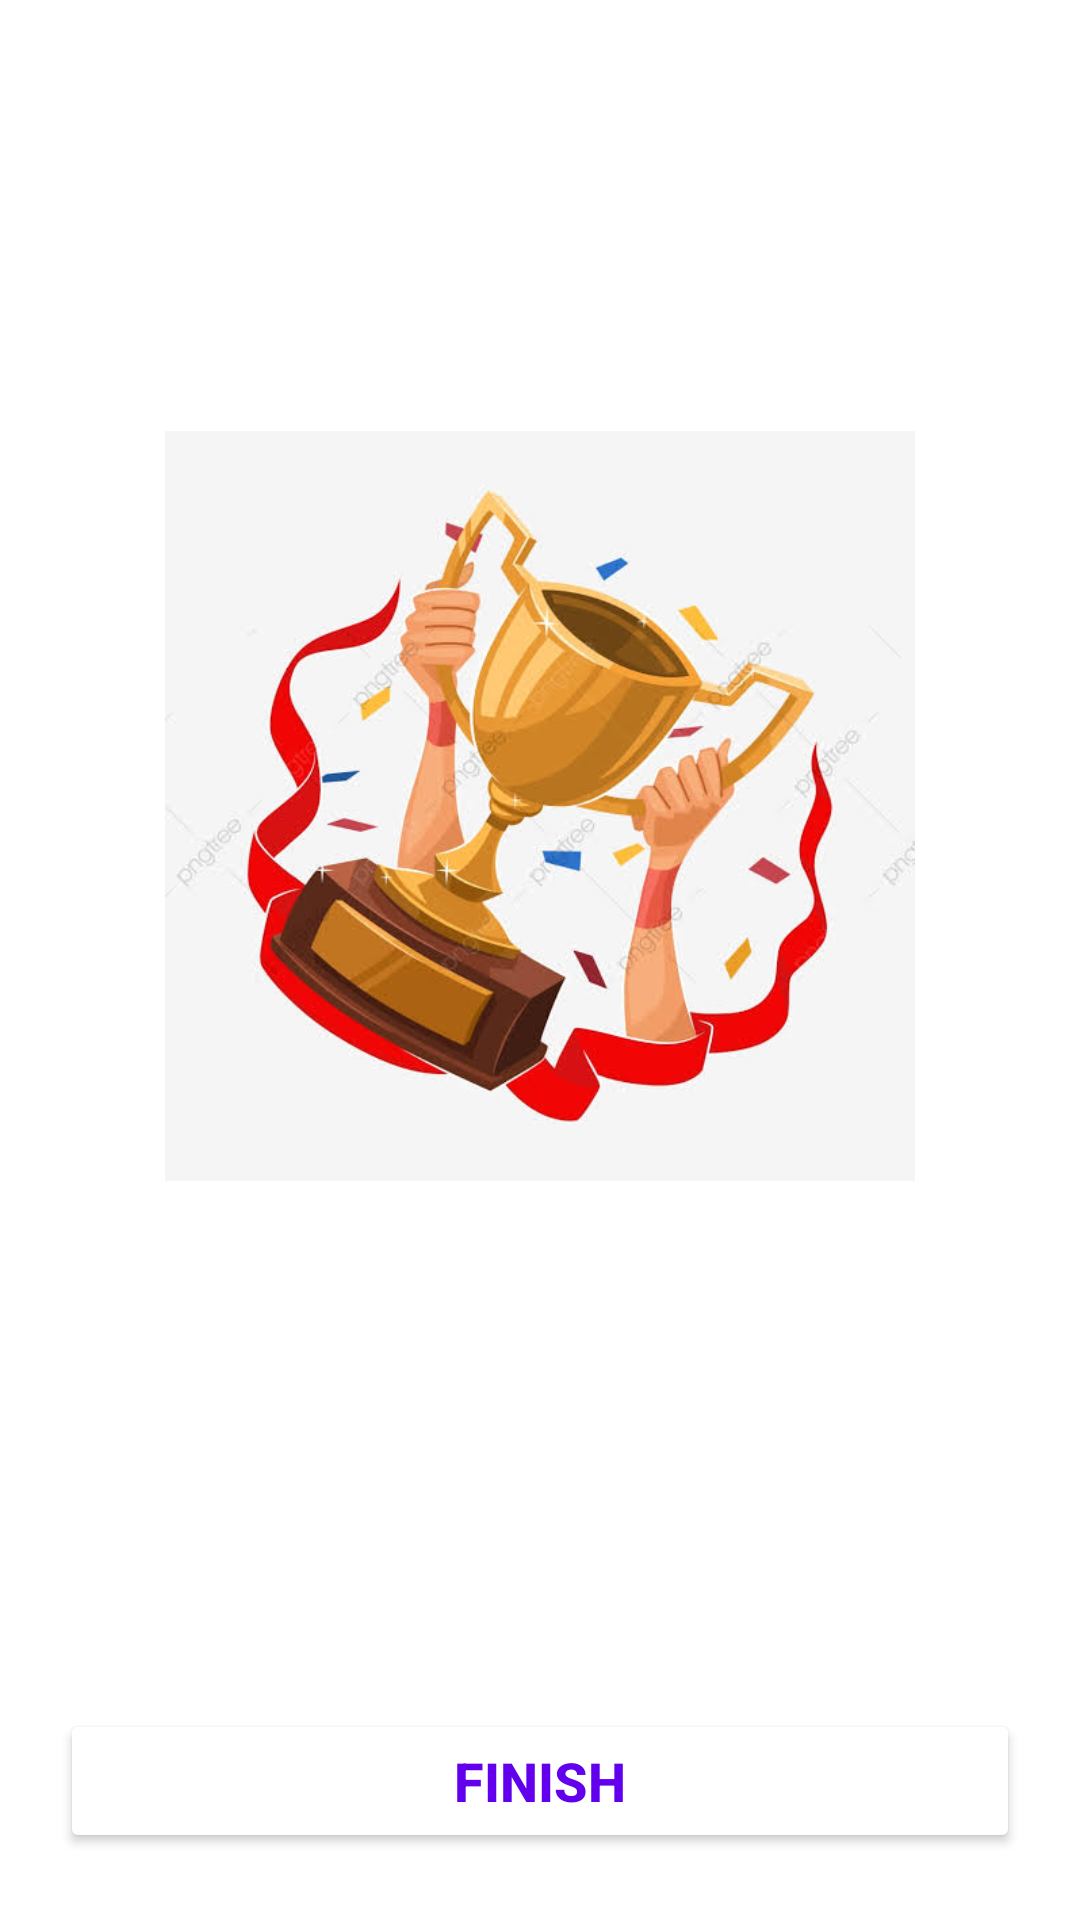

Here is an Android app screen rendered from its layout file. Give the layout XML and the strings, colors and styles it references.
<!-- AndroidManifest.xml: application theme Theme.MyQuizApp -->
<!-- res/layout/activity_result.xml -->
<?xml version="1.0" encoding="utf-8"?>
<LinearLayout xmlns:android="http://schemas.android.com/apk/res/android"
    xmlns:app="http://schemas.android.com/apk/res-auto"
    xmlns:tools="http://schemas.android.com/tools"
    android:layout_width="match_parent"
    android:layout_height="match_parent"
    android:background="@drawable/ic_bg"
    android:orientation="vertical"
    android:gravity="center_horizontal"
    android:padding="20dp"
    tools:context=".ResultActivity">

    <TextView
        android:layout_width="wrap_content"
        android:layout_height="wrap_content"
        android:layout_marginTop="25dp"
        android:text="Result"
        android:textColor="@color/white"
        android:textSize="25sp"
        android:textStyle="bold"
        />

    <ImageView
        android:id="@+id/iv_trophy"
        android:layout_width="250dp"
        android:layout_height="300dp"
        android:layout_marginTop="40dp"
        android:contentDescription="Image"
        android:src="@drawable/ic_trophy"
        />

    <TextView
        android:id="@+id/tv_congratulations"
        android:layout_width="wrap_content"
        android:layout_height="wrap_content"
        android:text="@string/he_congratulations"
        android:layout_marginTop="16dp"
        android:textColor="@color/white"
        android:textSize="25sp"
        android:textStyle="bold"
        />

    <TextView
        android:id="@+id/tv_name"
        android:layout_width="wrap_content"
        android:layout_height="wrap_content"
        android:layout_marginTop="25dp"
        android:textColor="@color/white"
        android:textSize="22sp"
        android:textStyle="bold"
        tools:text="Username"
        />

    <TextView
        android:id="@+id/tv_score"
        android:layout_width="wrap_content"
        android:layout_height="wrap_content"
        android:layout_marginTop="10dp"
        android:textColor="@android:color/secondary_text_dark"
        android:textSize="20sp"
        tools:text="Your score is 9 out of 10"
        />

    <Button
        android:id="@+id/btn_finish"
        android:layout_width="match_parent"
        android:layout_height="wrap_content"
        android:layout_marginTop="10dp"
        android:backgroundTint="@color/white"
        android:text="FINISH"
        android:textColor="@color/design_default_color_primary"
        android:textSize="18sp"
        android:textStyle="bold"
        />


</LinearLayout>
<!-- resources referenced by this layout -->
<resources>
  <!-- drawable ic_trophy: jpeg bitmap (drawable-v24, 36335 bytes) -->
  <string name="he_congratulations">Hey, Congratulations!</string>
  <style name="Theme.MyQuizApp" parent="Theme.MaterialComponents.DayNight.NoActionBar">
          
          <item name="colorPrimary">@color/purple_500</item>
          <item name="colorPrimaryVariant">@color/purple_700</item>
          <item name="colorOnPrimary">@color/white</item>
          
          <item name="colorSecondary">@color/teal_200</item>
          <item name="colorSecondaryVariant">@color/teal_700</item>
          <item name="colorOnSecondary">@color/black</item>
          
          <item name="android:statusBarColor" tools:targetApi="l">?attr/colorPrimaryVariant</item>
          <item name="android:windowFullscreen">true</item>
          
      </style>
  <!-- not gathered from this repository: default colours our renderer supplied (Android Studio template values) -->
  <color name="purple_500">#FF6200EE</color>
  <color name="purple_700">#FF3700B3</color>
  <color name="teal_200">#FF03DAC5</color>
  <color name="teal_700">#FF018786</color>
  <color name="black">#FF000000</color>
  <color name="white">#FFFFFFFF</color>
</resources>
